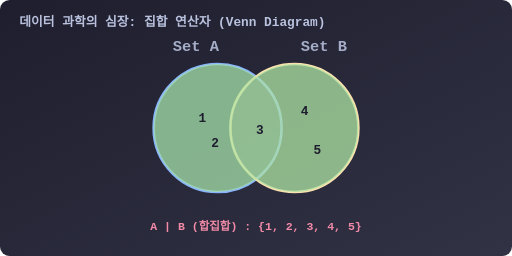
t = 0.00 s
t = 1.60 s: frame unchanged from t = 0.00 s, image omitted
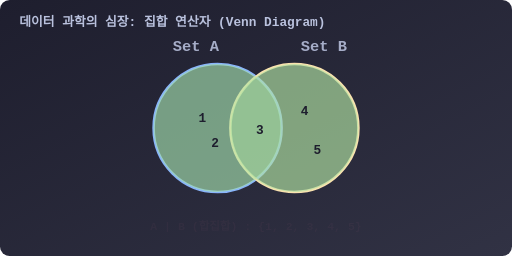
t = 3.32 s
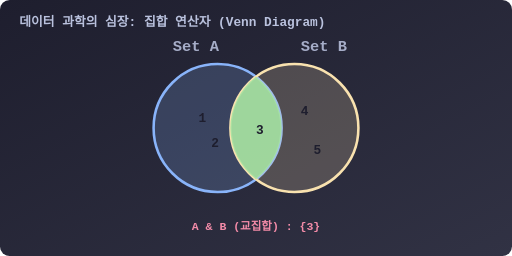
t = 4.80 s
t = 6.40 s: frame unchanged from t = 4.80 s, image omitted
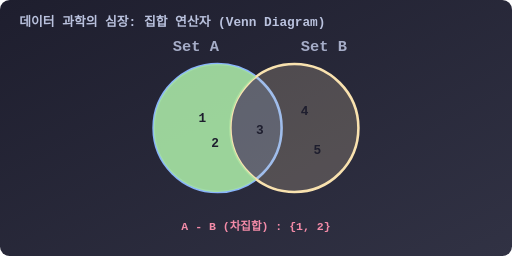
t = 8.00 s

The animated SVG that drew these frames (rendered in a browser with its animation timeline set to each time). Animation: 8 CSS @keyframes rules; frames cover the first 8.00 s, repeats indefinitely.

<svg viewBox="0 0 800 400" xmlns="http://www.w3.org/2000/svg">
  <defs>
    <linearGradient id="bgGrad" x1="0%" y1="0%" x2="100%" y2="100%">
      <stop offset="0%" stop-color="#1e1e2e" />
      <stop offset="100%" stop-color="#313244" />
    </linearGradient>
    <style>
      .title { font-family: 'Consolas', monospace; font-size: 20px; font-weight: bold; fill: #bac2de; }
      .code { font-family: 'Consolas', monospace; font-size: 18px; font-weight: bold; fill: #f38ba8; text-anchor: middle;}
      
      .circle-a { stroke: #89b4fa; stroke-width: 4; fill: rgba(137, 180, 250, 0.2); }
      .circle-b { stroke: #f9e2af; stroke-width: 4; fill: rgba(249, 226, 175, 0.2); }
      
      .text-set { font-family: 'Consolas', monospace; font-size: 24px; font-weight: bold; fill: #a6adc8; }
      .text-num { font-family: 'Consolas', monospace; font-size: 20px; font-weight: bold; fill: #1e1e2e; }

      /* Base Path styles for the intersections */
      .intersect { fill: transparent; transition: all 1s; }
      .only-a { fill: transparent; transition: all 1s; }
      .only-b { fill: transparent; transition: all 1s; }
      
      .anim-venn { animation: vennCycle 16s infinite; }

      @keyframes vennCycle {
        /* 0-25%: Union - All highlighted */
        0%, 20% { fill: rgba(166, 227, 161, 0.7); }
        
        /* 25-50%: Intersection - Only center highlighted */
        25%, 45% { fill: transparent; }
        
        /* 50-75%: Difference - Only left highlighted */
        50%, 70% { fill: transparent; }
        
        /* 75-100%: Symmetric Diff - Outer edges highlighted */
        75%, 95% { fill: transparent; }
        
        100% { fill: rgba(166, 227, 161, 0.7); }
      }

      .anim-intersect { animation: highlightIntersect 16s infinite; }
      @keyframes highlightIntersect {
        0%, 20% { fill: rgba(166, 227, 161, 0.7); } /* Union */
        25%, 45% { fill: rgba(166, 227, 161, 0.9); } /* Intersection */
        50%, 70% { fill: transparent; }             /* Difference A-B */
        75%, 95% { fill: transparent; }             /* Sym Diff */
        100% { fill: rgba(166, 227, 161, 0.7); }
      }

      .anim-only-a { animation: highlightA 16s infinite; }
      @keyframes highlightA {
        0%, 20% { fill: rgba(166, 227, 161, 0.7); } /* Union */
        25%, 45% { fill: transparent; }             /* Intersection */
        50%, 70% { fill: rgba(166, 227, 161, 0.9); } /* Difference A-B */
        75%, 95% { fill: rgba(166, 227, 161, 0.7); } /* Sym Diff */
        100% { fill: rgba(166, 227, 161, 0.7); }
      }

      .anim-only-b { animation: highlightB 16s infinite; }
      @keyframes highlightB {
        0%, 20% { fill: rgba(166, 227, 161, 0.7); } /* Union */
        25%, 45% { fill: transparent; }             /* Intersection */
        50%, 70% { fill: transparent; }             /* Difference A-B */
        75%, 95% { fill: rgba(166, 227, 161, 0.7); } /* Sym Diff */
        100% { fill: rgba(166, 227, 161, 0.7); }
      }


      .text-1 { animation: showText1 16s infinite; }
      .text-2 { animation: showText2 16s infinite; }
      .text-3 { animation: showText3 16s infinite; }
      .text-4 { animation: showText4 16s infinite; }
      
      @keyframes showText1 { 0%, 20% { opacity: 1; } 21%, 100% { opacity: 0; } }
      @keyframes showText2 { 0%, 24% { opacity: 0; } 25%, 45% { opacity: 1; } 46%, 100% { opacity: 0; } }
      @keyframes showText3 { 0%, 49% { opacity: 0; } 50%, 70% { opacity: 1; } 71%, 100% { opacity: 0; } }
      @keyframes showText4 { 0%, 74% { opacity: 0; } 75%, 95% { opacity: 1; } 96%, 100% { opacity: 0; } }

    </style>
  </defs>

  <rect width="800" height="400" rx="15" fill="url(#bgGrad)" />

  <text x="30" y="40" class="title">데이터 과학의 심장: 집합 연산자 (Venn Diagram)</text>

  <!-- Venn Diagram Group -->
  <g transform="translate(400, 200)">
    
    <!-- Base Rings purely for outlines -->
    <circle cx="-60" cy="0" r="100" class="circle-a" />
    <circle cx="60" cy="0" r="100" class="circle-b" />

    <!-- A only Path -->
    <path d="M 0 -80 A 100 100 0 1 0 0 80 A 100 100 0 0 1 0 -80 Z" class="anim-only-a" />
    <!-- B only Path -->
    <path d="M 0 -80 A 100 100 0 1 1 0 80 A 100 100 0 0 0 0 -80 Z" class="anim-only-b" />
    <!-- Intersection Paths -->
    <path d="M 0 -80 A 100 100 0 0 1 0 80 A 100 100 0 0 1 0 -80 Z" class="anim-intersect" />

    <!-- Text Labels for Sets -->
    <text x="-130" y="-120" class="text-set" fill="#89b4fa">Set A</text>
    <text x="70" y="-120" class="text-set" fill="#f9e2af">Set B</text>
    
    <!-- Elements inside sets -->
    <text x="-90" y="-10" class="text-num">1</text>
    <text x="-70" y="30" class="text-num">2</text>
    
    <text x="0" y="10" class="text-num">3</text>
    
    <text x="70" y="-20" class="text-num">4</text>
    <text x="90" y="40" class="text-num">5</text>

  </g>

  <!-- Dynamic Equation Text -->
  <g transform="translate(400, 360)">
    <text x="0" y="0" class="code text-1" fill="#a6e3a1">A | B (합집합) : {1, 2, 3, 4, 5}</text>
    <text x="0" y="0" class="code text-2" fill="#a6e3a1">A &amp; B (교집합) : {3}</text>
    <text x="0" y="0" class="code text-3" fill="#a6e3a1">A - B (차집합) : {1, 2}</text>
    <text x="0" y="0" class="code text-4" fill="#a6e3a1">A ^ B (대칭 차집합) : {1, 2, 4, 5}</text>
  </g>

</svg>
